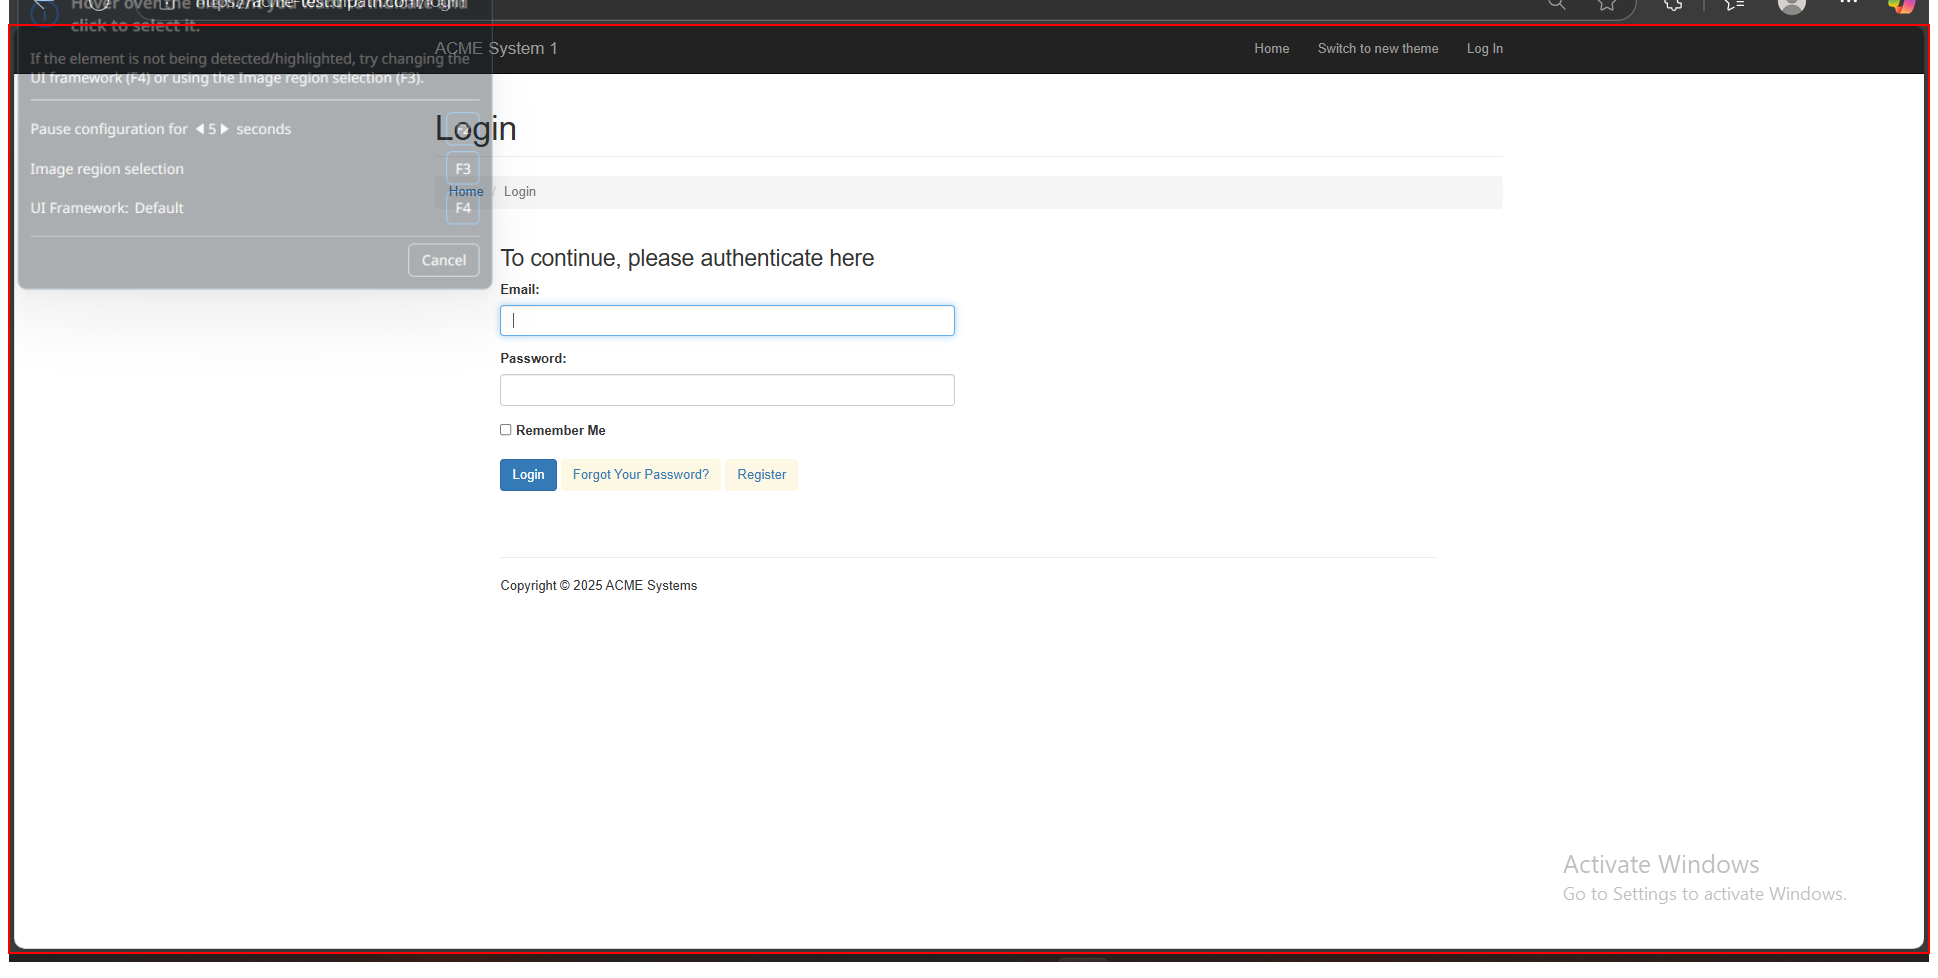
Task: Acme System Common Functionalities Login To System1 and System3
Workflow: CloseAcmeSystem1

Step 1 [try]: find in window 'ACME System 1*' (msedge.exe)

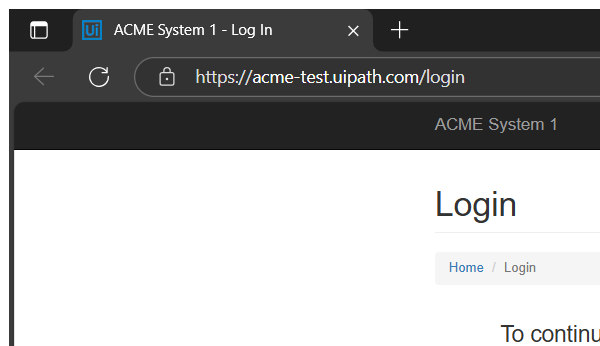
Step 2 [try]: Attach Browser To Acme System 1 in window 'ACME System 1*' (msedge.exe)

Step 3 [try]: find in window 'ACME System 1*' (msedge.exe) (same screen as step 1)
